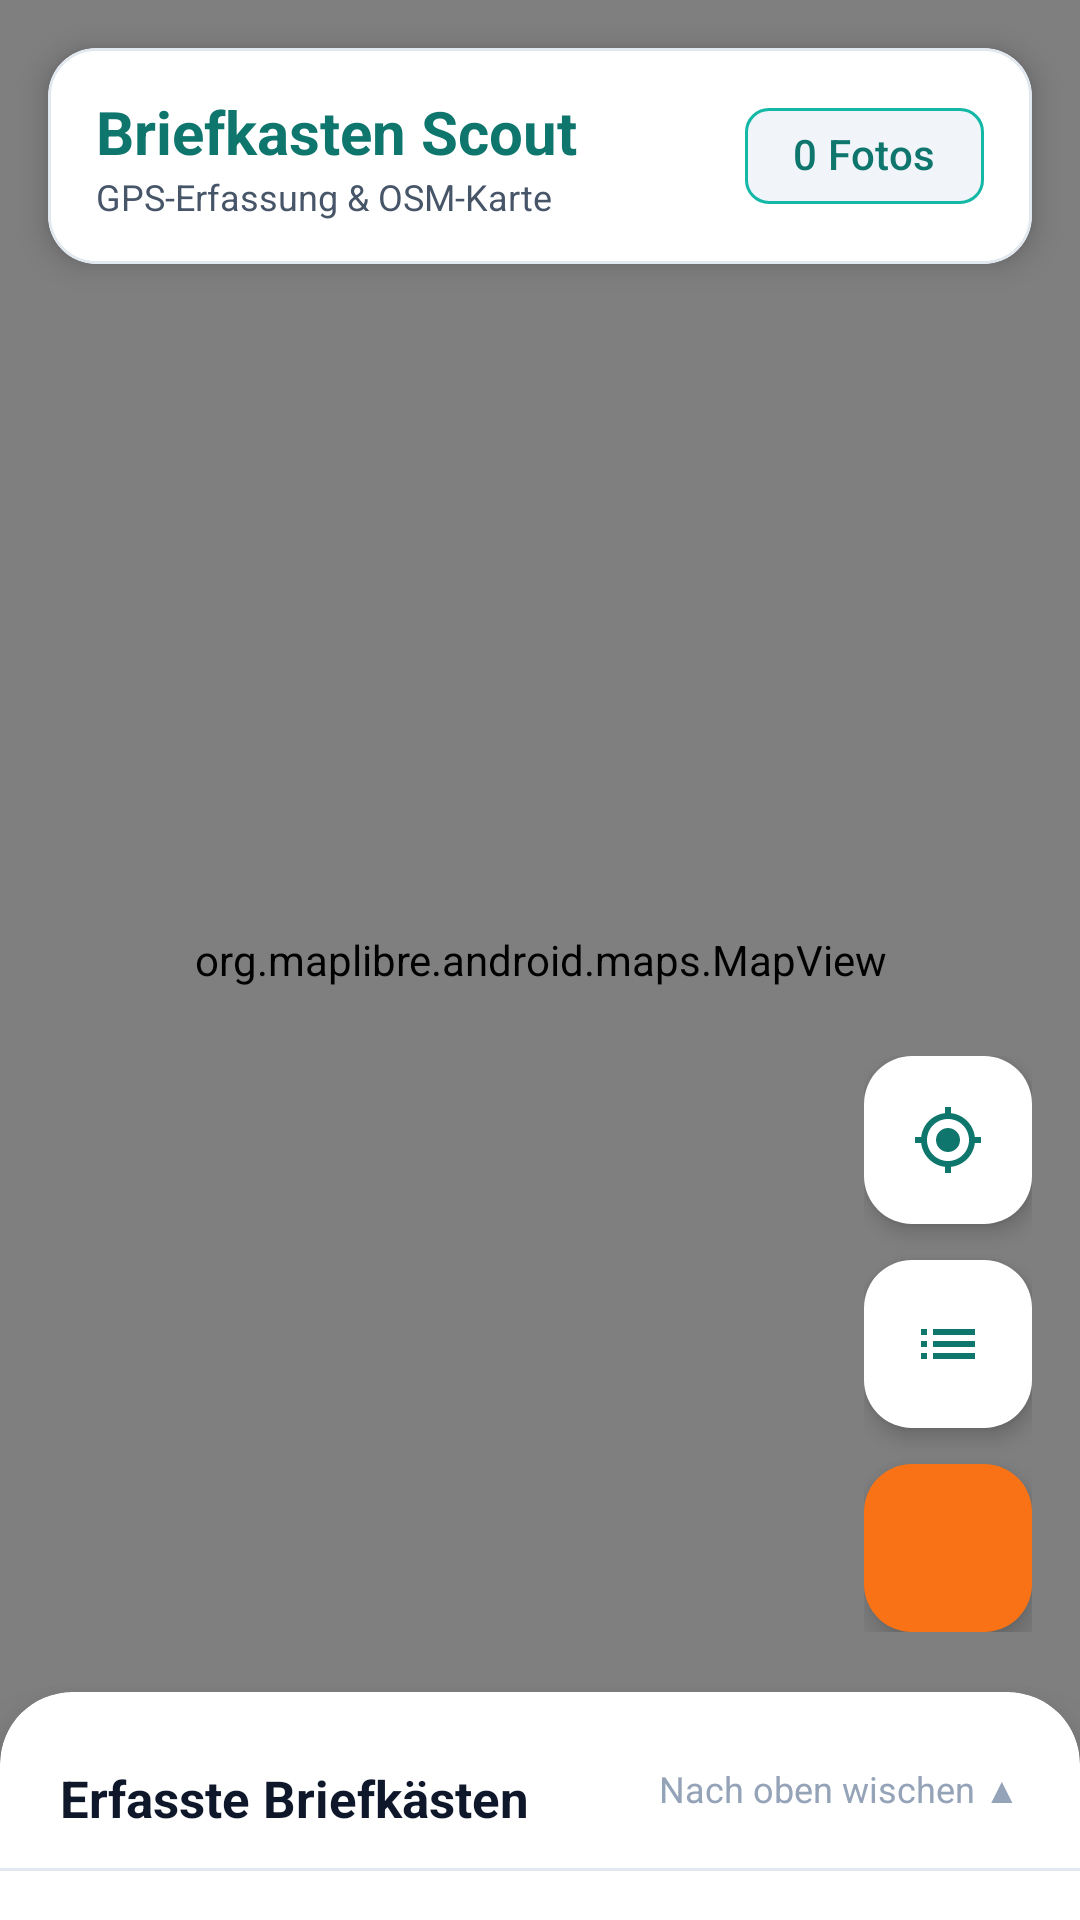

Here is an Android app screen rendered from its layout file. Give the layout XML and the strings, colors and styles it references.
<!-- AndroidManifest.xml: application theme Theme.BriefkastenScout -->
<!-- res/layout/activity_main.xml -->
<?xml version="1.0" encoding="utf-8"?>
<androidx.coordinatorlayout.widget.CoordinatorLayout
    xmlns:android="http://schemas.android.com/apk/res/android"
    xmlns:app="http://schemas.android.com/apk/res-auto"
    xmlns:tools="http://schemas.android.com/tools"
    android:id="@+id/coordinator_layout"
    android:layout_width="match_parent"
    android:layout_height="match_parent"
    android:background="@color/background">

    
    <FrameLayout
        android:layout_width="match_parent"
        android:layout_height="match_parent">

        <org.maplibre.android.maps.MapView
            android:id="@+id/map_view"
            android:layout_width="match_parent"
            android:layout_height="match_parent" />

        
        <com.google.android.material.card.MaterialCardView
            android:layout_width="match_parent"
            android:layout_height="wrap_content"
            android:layout_margin="16dp"
            app:cardCornerRadius="16dp"
            app:cardElevation="6dp"
            app:cardBackgroundColor="@color/surface"
            app:strokeWidth="1dp"
            app:strokeColor="@color/divider">

            <LinearLayout
                android:layout_width="match_parent"
                android:layout_height="wrap_content"
                android:orientation="horizontal"
                android:gravity="center_vertical"
                android:paddingStart="16dp"
                android:paddingTop="12dp"
                android:paddingEnd="16dp"
                android:paddingBottom="12dp">

                <LinearLayout
                    android:layout_width="0dp"
                    android:layout_height="wrap_content"
                    android:layout_weight="1"
                    android:orientation="vertical">

                    <TextView
                        android:layout_width="wrap_content"
                        android:layout_height="wrap_content"
                        android:text="@string/app_name"
                        android:textSize="20sp"
                        android:textStyle="bold"
                        android:textColor="@color/primary" />

                    <TextView
                        android:id="@+id/tv_status_info"
                        android:layout_width="wrap_content"
                        android:layout_height="wrap_content"
                        android:text="GPS-Erfassung &amp; OSM-Karte"
                        android:textSize="12sp"
                        android:textColor="@color/text_secondary" />
                </LinearLayout>

                
                <com.google.android.material.chip.Chip
                    android:id="@+id/chip_records_count"
                    android:layout_width="wrap_content"
                    android:layout_height="wrap_content"
                    android:text="0 Fotos"
                    android:textColor="@color/primary"
                    app:chipBackgroundColor="@color/surface_variant"
                    app:chipStrokeColor="@color/primary_light"
                    app:chipStrokeWidth="1dp" />

            </LinearLayout>
        </com.google.android.material.card.MaterialCardView>

        
        <LinearLayout
            android:layout_width="wrap_content"
            android:layout_height="wrap_content"
            android:layout_gravity="bottom|end"
            android:layout_marginBottom="96dp"
            android:layout_marginEnd="16dp"
            android:orientation="vertical"
            android:gravity="end">

            
            <com.google.android.material.floatingactionbutton.FloatingActionButton
                android:id="@+id/fab_locate"
                android:layout_width="wrap_content"
                android:layout_height="wrap_content"
                android:layout_marginBottom="12dp"
                android:contentDescription="@string/action_locate"
                app:backgroundTint="@color/surface"
                app:tint="@color/primary"
                app:fabSize="mini"
                app:elevation="4dp"
                app:srcCompat="@drawable/ic_my_location" />

            
            <com.google.android.material.floatingactionbutton.FloatingActionButton
                android:id="@+id/fab_toggle_list"
                android:layout_width="wrap_content"
                android:layout_height="wrap_content"
                android:layout_marginBottom="12dp"
                android:contentDescription="@string/action_show_list"
                app:backgroundTint="@color/surface"
                app:tint="@color/primary"
                app:fabSize="mini"
                app:elevation="4dp"
                app:srcCompat="@drawable/ic_list" />

            
            <com.google.android.material.floatingactionbutton.FloatingActionButton
                android:id="@+id/fab_camera"
                android:layout_width="wrap_content"
                android:layout_height="wrap_content"
                android:contentDescription="@string/action_camera"
                app:backgroundTint="@color/secondary"
                app:tint="@color/white"
                app:fabSize="normal"
                app:elevation="6dp"
                app:srcCompat="@drawable/ic_camera" />

        </LinearLayout>
    </FrameLayout>

    
    <androidx.cardview.widget.CardView
        android:id="@+id/bottom_sheet_records"
        android:layout_width="match_parent"
        android:layout_height="420dp"
        app:cardCornerRadius="24dp"
        app:cardElevation="12dp"
        app:cardBackgroundColor="@color/surface"
        app:behavior_hideable="false"
        app:behavior_peekHeight="76dp"
        app:layout_behavior="com.google.android.material.bottomsheet.BottomSheetBehavior">

        <LinearLayout
            android:layout_width="match_parent"
            android:layout_height="match_parent"
            android:orientation="vertical">

            
            <LinearLayout
                android:id="@+id/bottom_sheet_header"
                android:layout_width="match_parent"
                android:layout_height="wrap_content"
                android:orientation="vertical"
                android:gravity="center_horizontal"
                android:paddingTop="10dp"
                android:paddingBottom="12dp"
                android:paddingStart="20dp"
                android:paddingEnd="20dp"
                android:background="?attr/selectableItemBackground">

                
                <View
                    android:layout_width="40dp"
                    android:layout_height="4dp"
                    android:layout_marginBottom="10dp"
                    android:background="@drawable/handle_pill" />

                <RelativeLayout
                    android:layout_width="match_parent"
                    android:layout_height="wrap_content">

                    <TextView
                        android:id="@+id/tv_records_header"
                        android:layout_width="wrap_content"
                        android:layout_height="wrap_content"
                        android:layout_alignParentStart="true"
                        android:text="@string/title_records"
                        android:textSize="17sp"
                        android:textStyle="bold"
                        android:textColor="@color/text_primary" />

                    <TextView
                        android:id="@+id/tv_swipe_hint"
                        android:layout_width="wrap_content"
                        android:layout_height="wrap_content"
                        android:layout_alignParentEnd="true"
                        android:text="Nach oben wischen ▲"
                        android:textSize="12sp"
                        android:textColor="@color/text_muted" />
                </RelativeLayout>
            </LinearLayout>

            <View
                android:layout_width="match_parent"
                android:layout_height="1dp"
                android:background="@color/divider" />

            
            <TextView
                android:id="@+id/tv_empty_state"
                android:layout_width="match_parent"
                android:layout_height="match_parent"
                android:gravity="center"
                android:padding="32dp"
                android:text="@string/no_records"
                android:textSize="14sp"
                android:textColor="@color/text_secondary"
                android:visibility="gone" />

            
            <androidx.recyclerview.widget.RecyclerView
                android:id="@+id/recycler_view_records"
                android:layout_width="match_parent"
                android:layout_height="match_parent"
                android:clipToPadding="false"
                android:padding="12dp"
                tools:listitem="@layout/item_record" />

        </LinearLayout>
    </androidx.cardview.widget.CardView>

</androidx.coordinatorlayout.widget.CoordinatorLayout>
<!-- res/layout/item_record.xml (included above) -->
<?xml version="1.0" encoding="utf-8"?>
<com.google.android.material.card.MaterialCardView
    xmlns:android="http://schemas.android.com/apk/res/android"
    xmlns:app="http://schemas.android.com/apk/res-auto"
    xmlns:tools="http://schemas.android.com/tools"
    android:id="@+id/card_record"
    android:layout_width="match_parent"
    android:layout_height="wrap_content"
    android:layout_marginBottom="10dp"
    app:cardCornerRadius="14dp"
    app:cardElevation="2dp"
    app:strokeWidth="1.5dp"
    app:strokeColor="@color/divider"
    app:cardBackgroundColor="@color/surface">

    <LinearLayout
        android:layout_width="match_parent"
        android:layout_height="wrap_content"
        android:orientation="horizontal"
        android:padding="10dp"
        android:gravity="center_vertical">

        
        <LinearLayout
            android:layout_width="0dp"
            android:layout_height="wrap_content"
            android:layout_weight="1"
            android:layout_marginEnd="8dp"
            android:orientation="vertical">

            <TextView
                android:id="@+id/tv_record_title"
                android:layout_width="wrap_content"
                android:layout_height="wrap_content"
                android:text="Briefkasten #1"
                android:textStyle="bold"
                android:textSize="14sp"
                android:textColor="@color/text_primary" />

            <TextView
                android:id="@+id/tv_record_coords"
                android:layout_width="wrap_content"
                android:layout_height="wrap_content"
                android:layout_marginTop="2dp"
                android:text="48.13715° N, 11.57612° E"
                android:textSize="11sp"
                android:textColor="@color/text_secondary" />

            
            <LinearLayout
                android:id="@+id/layout_osm_badge"
                android:layout_width="wrap_content"
                android:layout_height="wrap_content"
                android:layout_marginTop="6dp"
                android:orientation="horizontal"
                android:gravity="center_vertical"
                android:background="@drawable/bg_badge_rounded"
                android:paddingStart="8dp"
                android:paddingTop="3dp"
                android:paddingEnd="8dp"
                android:paddingBottom="3dp">

                <View
                    android:id="@+id/view_status_dot"
                    android:layout_width="8dp"
                    android:layout_height="8dp"
                    android:layout_marginEnd="6dp"
                    android:background="@drawable/bg_status_dot" />

                <TextView
                    android:id="@+id/tv_osm_status"
                    android:layout_width="wrap_content"
                    android:layout_height="wrap_content"
                    android:text="In OSM erfasst"
                    android:textSize="11sp"
                    android:textStyle="bold"
                    android:textColor="@color/osm_match" />
            </LinearLayout>

        </LinearLayout>

        
        <LinearLayout
            android:layout_width="wrap_content"
            android:layout_height="wrap_content"
            android:orientation="vertical"
            android:gravity="center">

            
            <ImageButton
                android:id="@+id/btn_retry_osm"
                android:layout_width="34dp"
                android:layout_height="34dp"
                android:background="?attr/selectableItemBackgroundBorderless"
                android:contentDescription="@string/action_retry_check"
                app:tint="@color/osm_error"
                android:src="@drawable/ic_retry"
                android:visibility="gone" />

            
            <ImageButton
                android:id="@+id/btn_show_on_map"
                android:layout_width="34dp"
                android:layout_height="34dp"
                android:background="?attr/selectableItemBackgroundBorderless"
                android:contentDescription="Auf Karte zeigen"
                app:tint="@color/primary"
                android:src="@drawable/ic_briefkasten_marker" />

            
            <ImageButton
                android:id="@+id/btn_delete_record"
                android:layout_width="34dp"
                android:layout_height="34dp"
                android:background="?attr/selectableItemBackgroundBorderless"
                android:contentDescription="Löschen"
                app:tint="@color/danger"
                android:src="@drawable/ic_delete" />

        </LinearLayout>

    </LinearLayout>

</com.google.android.material.card.MaterialCardView>
<!-- resources referenced by this layout -->
<resources>
  <color name="background">#F8FAFC</color>
  <color name="danger">#EF4444</color>
  <color name="divider">#E2E8F0</color>
  <color name="osm_error">#64748B</color>
  <color name="osm_match">#10B981</color>
  <color name="primary">#0F766E</color>
  <color name="primary_light">#14B8A6</color>
  <color name="secondary">#F97316</color>
  <color name="surface">#FFFFFF</color>
  <color name="surface_variant">#F1F5F9</color>
  <color name="text_muted">#94A3B8</color>
  <color name="text_primary">#0F172A</color>
  <color name="text_secondary">#475569</color>
  <color name="white">#FFFFFF</color>
  <!-- drawable ic_briefkasten_marker (drawable) -->
  <vector xmlns:android="http://schemas.android.com/apk/res/android"
      android:width="32dp"
      android:height="32dp"
      android:viewportWidth="24"
      android:viewportHeight="24">
      <path
          android:fillColor="@color/secondary"
          android:pathData="M12,2C8.13,2 5,5.13 5,9c0,5.25 7,13 7,13s7,-7.75 7,-13c0,-3.87 -3.13,-7 -7,-7zm0,9.5c-1.38,0 -2.5,-1.12 -2.5,-2.5s1.12,-2.5 2.5,-2.5 2.5,1.12 2.5,2.5 -1.12,2.5 -2.5,2.5z" />
  </vector>
  <!-- drawable ic_list (drawable) -->
  <vector xmlns:android="http://schemas.android.com/apk/res/android"
      android:width="24dp"
      android:height="24dp"
      android:viewportWidth="24"
      android:viewportHeight="24">
      <path
          android:fillColor="@color/white"
          android:pathData="M3,13h2v-2H3v2zm0,4h2v-2H3v2zm0,-8h2V7H3v2zm4,4h14v-2H7v2zm0,4h14v-2H7v2zM7,7v2h14V7H7z" />
  </vector>
  <!-- drawable ic_my_location (drawable) -->
  <vector xmlns:android="http://schemas.android.com/apk/res/android"
      android:width="24dp"
      android:height="24dp"
      android:viewportWidth="24"
      android:viewportHeight="24">
      <path
          android:fillColor="@color/white"
          android:pathData="M12,8c-2.21,0 -4,1.79 -4,4s1.79,4 4,4 4,-1.79 4,-4 -1.79,-4 -4,-4zM20.94,11c-0.46,-4.17 -3.77,-7.48 -7.94,-7.94L13,1h-2v2.06C6.83,3.52 3.52,6.83 3.06,11L1,11v2h2.06c0.46,4.17 3.77,7.48 7.94,7.94L11,23h2v-2.06c4.17,-0.46 7.48,-3.77 7.94,-7.94L23,13v-2h-2.06zM12,19c-3.87,0 -7,-3.13 -7,-7s3.13,-7 7,-7 7,3.13 7,7 -3.13,7 -7,7z" />
  </vector>
  <!-- drawable ic_retry (drawable) -->
  <vector xmlns:android="http://schemas.android.com/apk/res/android"
      android:width="24dp"
      android:height="24dp"
      android:viewportWidth="24"
      android:viewportHeight="24">
      <path
          android:fillColor="@color/osm_error"
          android:pathData="M17.65,6.35C16.2,4.9 14.21,4 12,4c-4.42,0 -7.99,3.58 -7.99,8s3.57,8 7.99,8c3.73,0 6.84,-2.55 7.73,-6h-2.08c-0.82,2.33 -3.04,4 -5.65,4 -3.31,0 -6,-2.69 -6,-6s2.69,-6 6,-6c1.66,0 3.14,0.69 4.22,1.78L13,11h7V4l-2.35,2.35z" />
  </vector>
  <string name="action_camera">Foto aufnehmen</string>
  <string name="action_locate">Standort ermitteln</string>
  <string name="action_retry_check">Erneut prüfen</string>
  <string name="action_show_list">Fotos anzeigen</string>
  <string name="app_name">Briefkasten Scout</string>
  <string name="no_records">Noch keine Fotos aufgenommen.\nDrücke auf das Kamerasymbol, um einen Briefkasten mit GPS zu erfassen.</string>
  <string name="title_records">Erfasste Briefkästen</string>
  <style name="Theme.BriefkastenScout" parent="Theme.Material3.DayNight.NoActionBar">
          
          <item name="colorPrimary">@color/primary</item>
          <item name="colorOnPrimary">@color/white</item>
          <item name="colorPrimaryContainer">@color/primary_light</item>
          <item name="colorOnPrimaryContainer">@color/white</item>
  
          
          <item name="colorSecondary">@color/secondary</item>
          <item name="colorOnSecondary">@color/white</item>
  
          
          <item name="android:statusBarColor">@color/primary_dark</item>
          <item name="android:windowLightStatusBar">false</item>
          <item name="android:navigationBarColor">@color/surface</item>
      </style>
  <color name="primary_dark">#115E59</color>
</resources>
